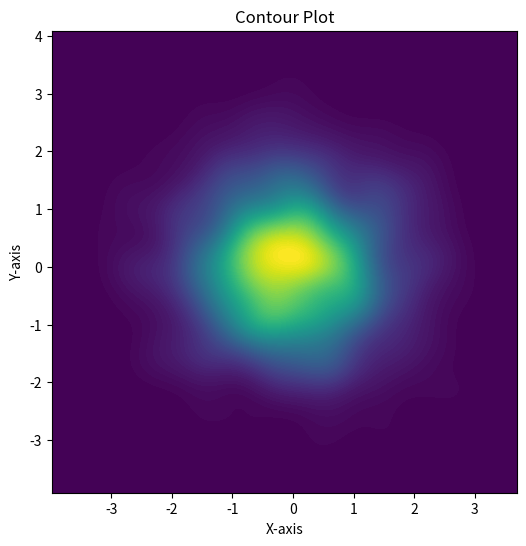

Source code (Python):
import seaborn as sns
import matplotlib.pyplot as plt
import numpy as np

# Generate sample data
np.random.seed(0)
x = np.random.randn(1000)
y = np.random.randn(1000)

# Create a contour plot
plt.figure(figsize=(6, 6))
sns.kdeplot(x=x, y=y, fill=True, cmap="viridis", thresh=0, levels=100)
plt.title('Contour Plot')
plt.xlabel('X-axis')
plt.ylabel('Y-axis')
plt.show()
